The GitHub repository JaGuzmanT/SaltSpot contains a labelled image folder "Civil-damage-structure-images" with 2 categories: healthy structure, structure with salt damage. Examples follow, each with its label.

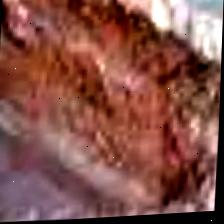
Label: structure with salt damage

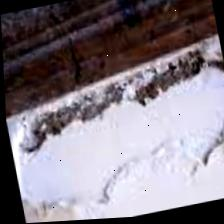
Label: structure with salt damage

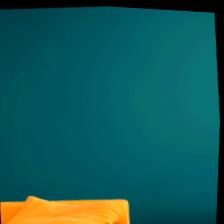
Label: healthy structure

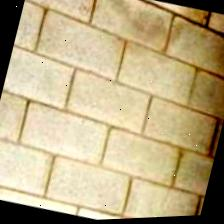
Label: healthy structure

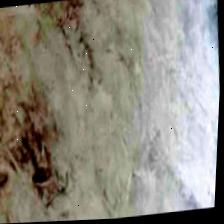
Label: healthy structure

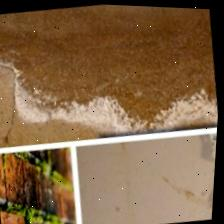
Label: structure with salt damage
